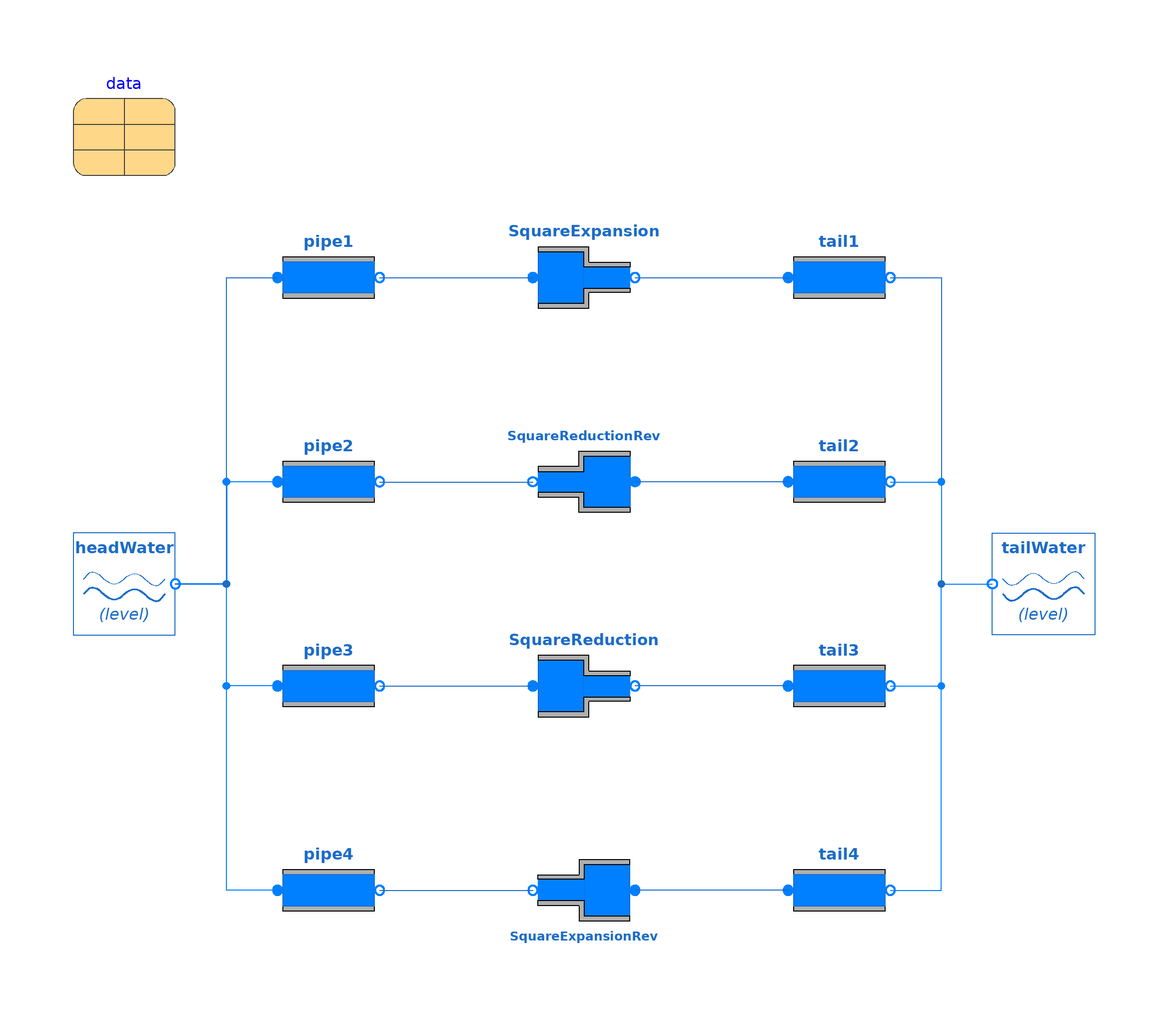

This picture is the connection diagram that the Modelica source below describes through its graphical annotations.

model HPSquareFittingsTest "Test for comparing fitting behaviour"
  extends Modelica.Icons.Example;
  OpenHPL.Waterway.Reservoir headWater(h_0=10) annotation (Placement(transformation(extent={{-100,-10},{-80,10}})));
  OpenHPL.Waterway.Fitting SquareExpansion(
    fit_type=OpenHPL.Types.Fitting.Square,
    D_i=2,
    D_o=4,
    L=4) annotation (Placement(transformation(extent={{-10,50},{10,70}})));
  OpenHPL.Waterway.Pipe pipe1(
    H=5,
    L=100,
    D_i=2) annotation (Placement(transformation(extent={{-60,50},{-40,70}})));
  OpenHPL.Waterway.Pipe tail1(
    H=0,
    L=100,
    D_i=4) annotation (Placement(transformation(extent={{40,50},{60,70}})));
  OpenHPL.Waterway.Reservoir tailWater(h_0=10) annotation (Placement(transformation(extent={{100,-10},{80,10}})));
  inner OpenHPL.Data data(SteadyState=true) annotation (Placement(transformation(extent={{-100,80},{-80,100}})));
  OpenHPL.Waterway.Pipe pipe2(
    H=5,
    L=100,
    D_i=4) annotation (Placement(transformation(extent={{-60,10},{-40,30}})));
  OpenHPL.Waterway.Pipe tail2(
    H=0,
    L=100,
    D_i=2) annotation (Placement(transformation(extent={{40,10},{60,30}})));
  OpenHPL.Waterway.Fitting SquareReductionRev(
    fit_type=OpenHPL.Types.Fitting.Square,
    D_i=4,
    D_o=2,
    L=4) annotation (Placement(transformation(
        extent={{-10,10},{10,-10}},
        rotation=180,
        origin={0,20})));
  OpenHPL.Waterway.Pipe pipe3(
    H=0,
    L=100,
    D_i=2) annotation (Placement(transformation(extent={{-60,-30},{-40,-10}})));
  OpenHPL.Waterway.Pipe tail3(
    H=5,
    L=100,
    D_i=4) annotation (Placement(transformation(extent={{40,-30},{60,-10}})));
  OpenHPL.Waterway.Fitting SquareReduction(
    fit_type=OpenHPL.Types.Fitting.Square,
    D_i=4,
    D_o=2,
    L=4) annotation (Placement(transformation(extent={{-10,-30},{10,-10}})));
  OpenHPL.Waterway.Pipe pipe4(
    H=0,
    L=100,
    D_i=4) annotation (Placement(transformation(extent={{-60,-70},{-40,-50}})));
  OpenHPL.Waterway.Pipe tail4(
    H=5,
    L=100,
    D_i=2) annotation (Placement(transformation(extent={{40,-70},{60,-50}})));
  OpenHPL.Waterway.Fitting SquareExpansionRev(
    fit_type=OpenHPL.Types.Fitting.Square,
    D_i=2,
    D_o=4,
    L=4) "dp = p_i - p_o; So, dp should be positive when the type is expansion." annotation (Placement(transformation(
        extent={{-10,-10},{10,10}},
        rotation=180,
        origin={0,-60})));
equation
  connect(headWater.o, pipe1.i) annotation (Line(points={{-80,0},{-70,0},{-70,60},{-60,60}}, color={28,108,200}));
  connect(pipe1.o, SquareExpansion.i) annotation (Line(points={{-40,60},{-10,60}}, color={28,108,200}));
  connect(SquareExpansion.o, tail1.i) annotation (Line(points={{10,60},{40,60}}, color={28,108,200}));
  connect(tail1.o, tailWater.o) annotation (Line(points={{60,60},{70,60},{70,0},{80,0}}, color={28,108,200}));
  connect(pipe2.o, SquareReductionRev.o) annotation (Line(points={{-40,20},{-10,20}}, color={28,108,200}));
  connect(tail2.i, SquareReductionRev.i) annotation (Line(points={{40,20},{10,20}}, color={28,108,200}));
  connect(pipe3.o, SquareReduction.i) annotation (Line(points={{-40,-20},{-10,-20}}, color={28,108,200}));
  connect(tail3.i, SquareReduction.o) annotation (Line(points={{40,-20},{10,-20}}, color={28,108,200}));
  connect(pipe4.o, SquareExpansionRev.o) annotation (Line(points={{-40,-60},{-10,-60}}, color={28,108,200}));
  connect(tail4.i, SquareExpansionRev.i) annotation (Line(points={{40,-60},{10,-60}}, color={28,108,200}));
  connect(pipe2.i, headWater.o) annotation (Line(points={{-60,20},{-70,20},{-70,0},{-80,0}}, color={0,128,255}));
  connect(pipe3.i, headWater.o) annotation (Line(points={{-60,-20},{-70,-20},{-70,0},{-80,0}}, color={0,128,255}));
  connect(pipe4.i, headWater.o) annotation (Line(points={{-60,-60},{-70,-60},{-70,0},{-80,0}}, color={0,128,255}));
  connect(tail2.o, tailWater.o) annotation (Line(points={{60,20},{70,20},{70,0},{80,0}}, color={0,128,255}));
  connect(tail3.o, tailWater.o) annotation (Line(points={{60,-20},{70,-20},{70,0},{80,0}}, color={0,128,255}));
  connect(tail4.o, tailWater.o) annotation (Line(points={{60,-60},{70,-60},{70,0},{80,0}}, color={0,128,255}));
  annotation (experiment(StopTime=100));
end HPSquareFittingsTest;